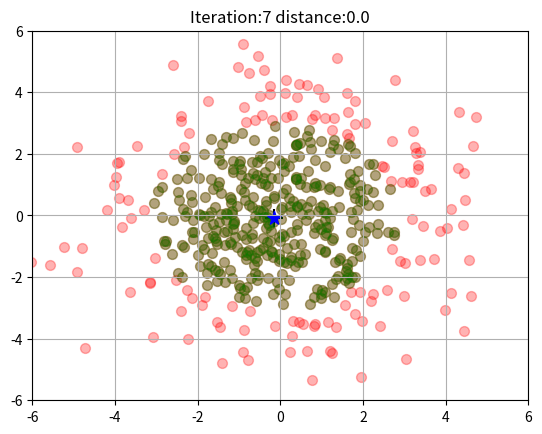

The script that saved this image:
import matplotlib.pyplot as plt
import numpy as np 
from scipy.spatial import distance

#find neighbourhood------------interest-----------
def neighbourhood_point(X,x_centroid,dist=3):#鄰近粒子平均值(粒子,重心,距離)
    eligible_X=[]#選擇粒子
    for x in X:#逐一計算距離
        distance_between = distance.euclidean(x,x_centroid)#計算與重心距離
        if distance_between <= dist:#與重心距離小於設定距離
            eligible_X.append(x)#將粒子加入選擇粒子
            
    eligible_X = np.array(eligible_X)#轉為np array
    return eligible_X

#get all neighbourth data
def neighbourhood_data(eligible_X):
    AllPos_Num = np.zeros(3)
    for i in range(len(eligible_X)):
        AllPos_Num[0] = AllPos_Num[0] + eligible_X[i,0]
        AllPos_Num[1] = AllPos_Num[1] + eligible_X[i,1]
        AllPos_Num[2] = AllPos_Num[2] + 1
    return AllPos_Num

#Generate the data
data_num = 500
data_dim = 2
data = 0 +2*np.random.randn(data_num,data_dim)


#interest center
interest_center = 10*np.random.rand(data_dim)-5



iteration=0
n_center_bt_i_center=100#init distance !=0
while(n_center_bt_i_center!=0):
    plt.clf()

    #repeat plot all data
    plt.scatter(data[:,0],data[:,1],color='r',s=50,alpha=0.3)
    #plot new interest center
    plt.scatter(interest_center[0],interest_center[1],color='k',s=150,alpha=1.0,marker='+')
    #find interest center neighbourhood
    eligible_X = neighbourhood_point(data, interest_center,dist=3)
    #plot interest
    plt.scatter(eligible_X[:,0],eligible_X[:,1],color='g',s=50,alpha=0.3)

    #get neighbourhood_data
    AllPos_Num = neighbourhood_data(eligible_X)
    #plot neighbourth center
    plt.scatter(AllPos_Num[0]/AllPos_Num[2],AllPos_Num[1]/AllPos_Num[2],color='b',s=100,alpha=1,marker='*')
    n_center_bt_i_center = distance.euclidean(interest_center,[AllPos_Num[0]/AllPos_Num[2],AllPos_Num[1]/AllPos_Num[2]])

    plt.title('Iteration:'+str(iteration)+' distance:'+str(n_center_bt_i_center))

    iteration = iteration+1

    interest_center = [AllPos_Num[0]/AllPos_Num[2],AllPos_Num[1]/AllPos_Num[2]]

    plt.xlim(-6,6)
    plt.ylim(-6,6)
    plt.grid()
    # plt.show()
    plt.pause(0.5)